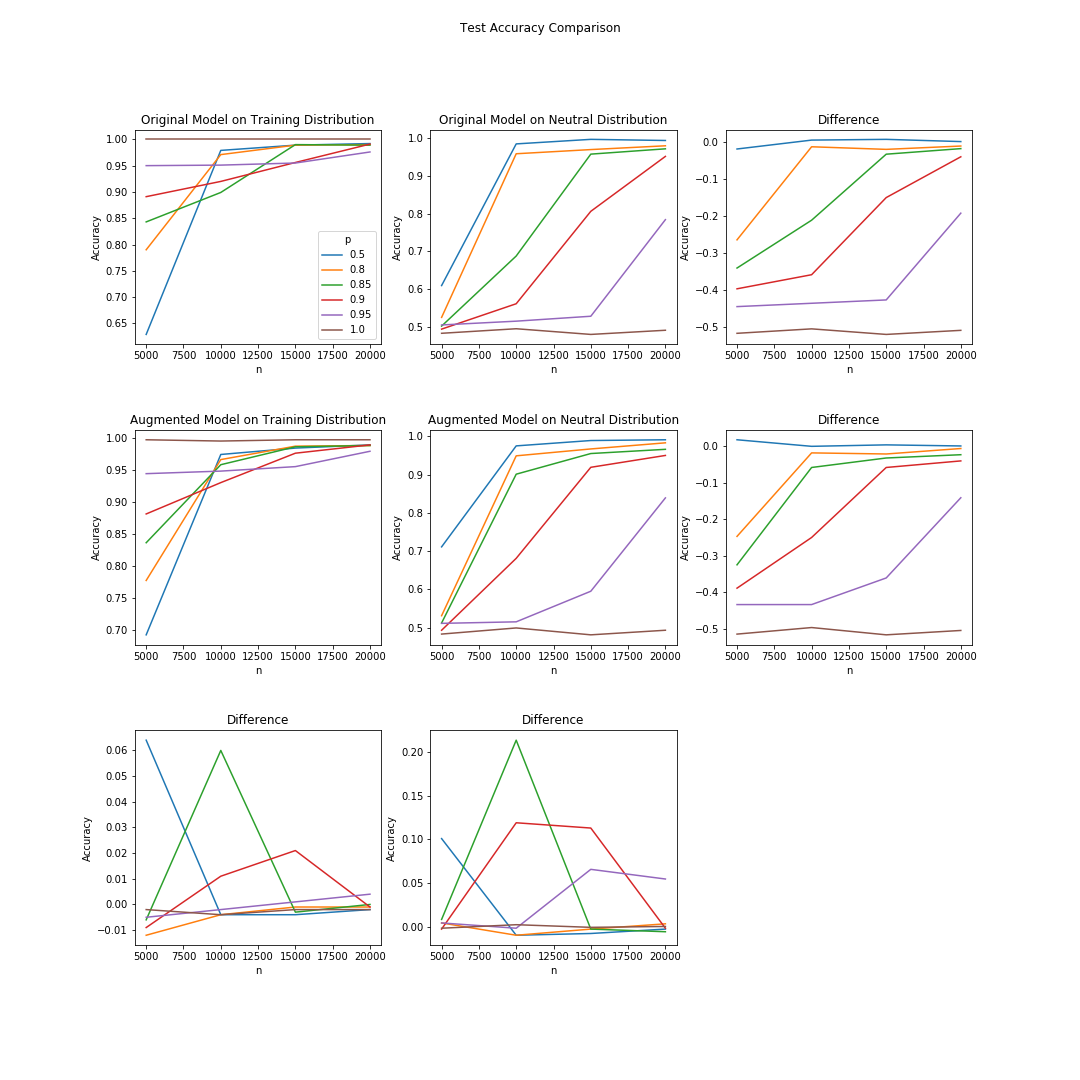

The table this chart was drawn from, first rows:
# n, p, Original - Test, Original - Neutral, New - Test, New - Neutral
5000, 0.5, 0.629, 0.61, 0.693, 0.711
5000, 0.8, 0.79, 0.526, 0.778, 0.531
5000, 0.85, 0.843, 0.503, 0.837, 0.512
5000, 0.9, 0.891, 0.495, 0.882, 0.493
5000, 0.95, 0.95, 0.506, 0.945, 0.511
5000, 1, 1, 0.484, 0.998, 0.483
10000, 0.5, 0.979, 0.984, 0.975, 0.975
10000, 0.8, 0.971, 0.958, 0.967, 0.949
10000, 0.85, 0.899, 0.688, 0.959, 0.901
10000, 0.9, 0.92, 0.562, 0.931, 0.681
10000, 0.95, 0.951, 0.516, 0.949, 0.515
10000, 1, 1, 0.496, 0.996, 0.499
15000, 0.5, 0.989, 0.996, 0.985, 0.989
15000, 0.8, 0.989, 0.969, 0.988, 0.967
15000, 0.85, 0.99, 0.957, 0.987, 0.955
15000, 0.9, 0.956, 0.806, 0.977, 0.919
15000, 0.95, 0.955, 0.529, 0.956, 0.595
15000, 1, 1, 0.481, 0.998, 0.481
20000, 0.5, 0.992, 0.993, 0.99, 0.991
20000, 0.8, 0.99, 0.979, 0.989, 0.983
20000, 0.85, 0.989, 0.971, 0.989, 0.966
20000, 0.9, 0.991, 0.951, 0.99, 0.95
20000, 0.95, 0.976, 0.784, 0.98, 0.839
20000, 1, 1, 0.492, 0.998, 0.493
